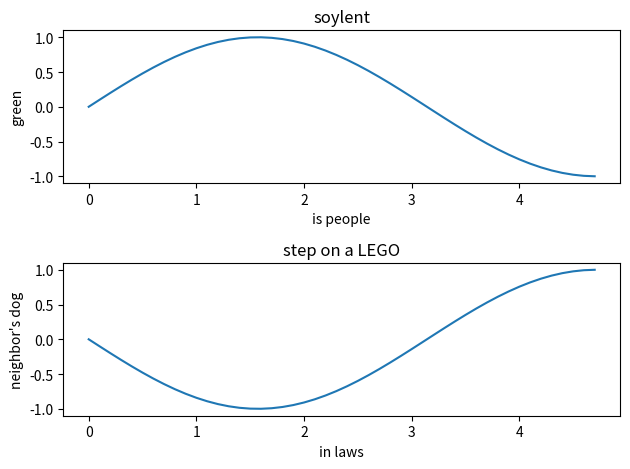

Recreate this plot in Python.
import numpy as np
import matplotlib.pyplot as plt


# - - - - -
# some important data

x = np.arange(0,1.5*np.pi,0.1)
y = np.sin(x)


# - - - - -
# the beef

fig = plt.figure()

ax1 = fig.add_subplot(2,1,1)
ax1.plot(x,y)
ax1.set_xlabel('is people')
ax1.set_ylabel('green')
ax1.set_title('soylent')

ax2 = fig.add_subplot(2,1,2)
ax2.plot(x,-y)
ax2.set_xlabel('in laws')
ax2.set_ylabel("neighbor's dog")
ax2.set_title('step on a LEGO')

plt.tight_layout()
plt.show()
